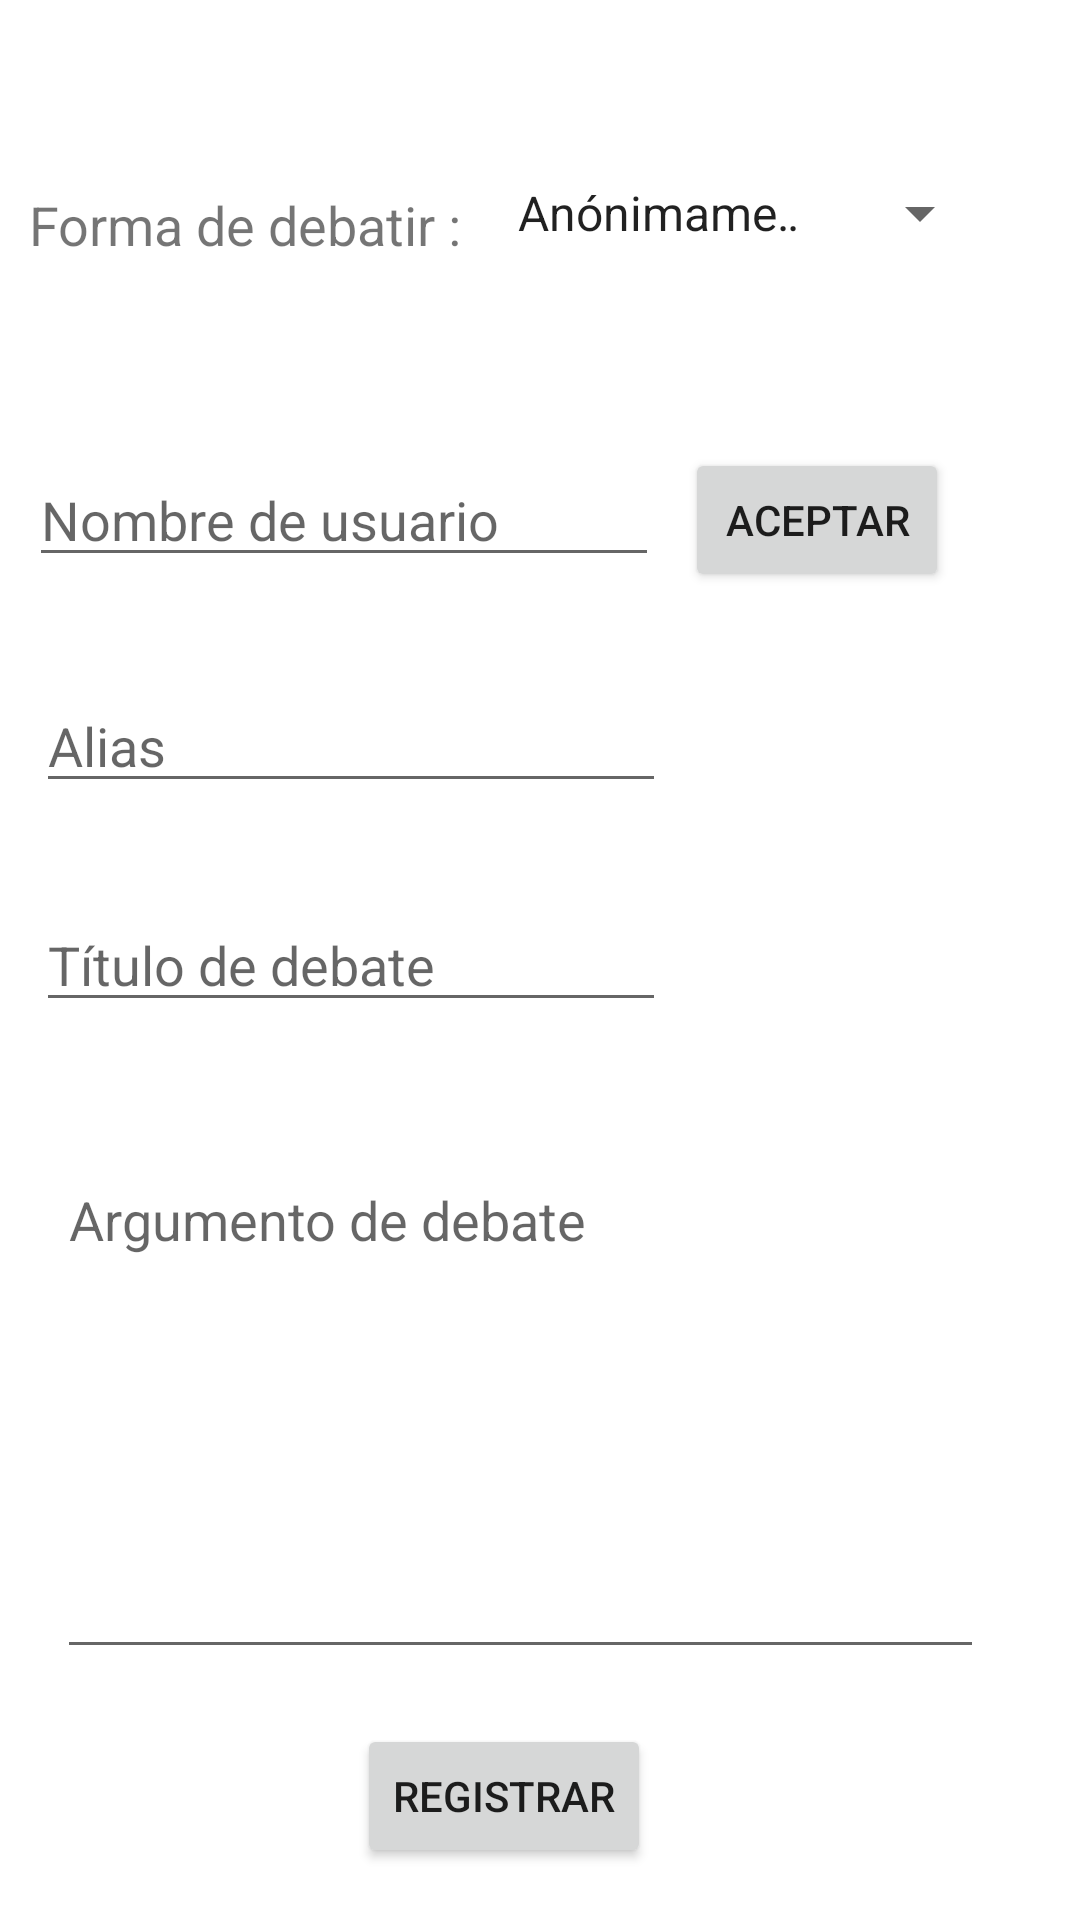

Here is an Android app screen rendered from its layout file. Give the layout XML and the strings, colors and styles it references.
<!-- AndroidManifest.xml: application theme Theme.Debate -->
<!-- res/layout/fragment_generar.xml -->
<?xml version="1.0" encoding="utf-8"?>
<androidx.constraintlayout.widget.ConstraintLayout xmlns:android="http://schemas.android.com/apk/res/android"
    xmlns:app="http://schemas.android.com/apk/res-auto"
    xmlns:tools="http://schemas.android.com/tools"
    android:id="@+id/generar"
    android:layout_width="match_parent"
    android:layout_height="match_parent"
    tools:context=".Fragments.Generar">


    <TextView
        android:id="@+id/text"
        android:layout_width="wrap_content"
        android:layout_height="wrap_content"
        android:maxLength="50"
        android:text="Forma de debatir :"
        android:textSize="18sp"
        app:layout_constraintBottom_toBottomOf="parent"
        app:layout_constraintEnd_toEndOf="parent"
        app:layout_constraintHorizontal_bias="0.045"
        app:layout_constraintStart_toStartOf="parent"
        app:layout_constraintTop_toTopOf="parent"
        app:layout_constraintVertical_bias="0.102" />

    <Spinner
        android:id="@+id/spinner"
        android:layout_width="166dp"
        android:layout_height="34dp"
        android:entries="@array/opciones"
        app:layout_constraintBottom_toBottomOf="parent"
        app:layout_constraintEnd_toEndOf="parent"
        app:layout_constraintHorizontal_bias="0.848"
        app:layout_constraintStart_toStartOf="parent"
        app:layout_constraintTop_toTopOf="parent"
        app:layout_constraintVertical_bias="0.089" />

    <EditText
        android:id="@+id/editTextTextPersonName"
        android:layout_width="wrap_content"
        android:layout_height="wrap_content"
        android:ems="10"
        android:hint="Nombre de usuario"
        android:inputType="textPersonName"
        app:layout_constraintBottom_toBottomOf="parent"
        app:layout_constraintEnd_toEndOf="parent"
        app:layout_constraintHorizontal_bias="0.064"
        app:layout_constraintStart_toStartOf="parent"
        app:layout_constraintTop_toTopOf="parent"
        app:layout_constraintVertical_bias="0.252" />

    <Button
        android:id="@+id/button"
        android:layout_width="wrap_content"
        android:layout_height="wrap_content"
        android:text="Aceptar"
        app:layout_constraintBottom_toBottomOf="parent"
        app:layout_constraintEnd_toEndOf="parent"
        app:layout_constraintHorizontal_bias="0.839"
        app:layout_constraintStart_toStartOf="parent"
        app:layout_constraintTop_toTopOf="parent"
        app:layout_constraintVertical_bias="0.252"

        />

    <EditText
        android:id="@+id/editTextTextPersonName2"
        android:layout_width="wrap_content"
        android:layout_height="wrap_content"
        android:ems="10"
        android:hint="Alias"
        android:inputType="textPersonName"
        app:layout_constraintBottom_toBottomOf="parent"
        app:layout_constraintEnd_toEndOf="parent"
        app:layout_constraintHorizontal_bias="0.079"
        app:layout_constraintStart_toStartOf="parent"
        app:layout_constraintTop_toTopOf="parent"
        app:layout_constraintVertical_bias="0.378" />

    <EditText
        android:id="@+id/editTextTextPersonName3"
        android:layout_width="wrap_content"
        android:layout_height="wrap_content"
        android:ems="10"
        android:hint="Título de debate"
        android:inputType="textPersonName"
        app:layout_constraintBottom_toBottomOf="parent"
        app:layout_constraintEnd_toEndOf="parent"
        app:layout_constraintHorizontal_bias="0.079"
        app:layout_constraintStart_toStartOf="parent"
        app:layout_constraintTop_toTopOf="parent" />

    <EditText
        android:id="@+id/editTextTextMultiLine"
        android:layout_width="309dp"
        android:layout_height="172dp"
        android:layout_marginRight="15px"
        android:ems="10"
        android:gravity="start|top"
        android:hint="Argumento de debate"
        android:inputType="textMultiLine"
        android:maxLength="300"
        app:layout_constraintBottom_toBottomOf="parent"
        app:layout_constraintEnd_toEndOf="parent"
        app:layout_constraintHorizontal_bias="0.411"
        app:layout_constraintStart_toStartOf="parent"
        app:layout_constraintTop_toTopOf="parent"
        app:layout_constraintVertical_bias="0.821" />

    <Button
        android:id="@+id/button2"
        android:layout_width="wrap_content"
        android:layout_height="wrap_content"
        android:text="@string/registrar"
        app:layout_constraintBottom_toBottomOf="parent"
        app:layout_constraintEnd_toEndOf="parent"
        app:layout_constraintHorizontal_bias="0.454"
        app:layout_constraintStart_toStartOf="parent"
        app:layout_constraintTop_toTopOf="parent"
        app:layout_constraintVertical_bias="0.971" />

</androidx.constraintlayout.widget.ConstraintLayout>
<!-- resources referenced by this layout -->
<resources>
  <string-array name="opciones">
          <item>Anónimamente</item>
          <item>Nombre de usuario</item>
  
      </string-array>
  <string name="registrar">Registrar</string>
  <style name="Theme.Debate" parent="Theme.MaterialComponents.DayNight.DarkActionBar">
          
          <item name="colorPrimary">@color/purple_500</item>
          <item name="colorPrimaryVariant">@color/purple_700</item>
          <item name="colorOnPrimary">@color/white</item>
          
          <item name="colorSecondary">@color/teal_200</item>
          <item name="colorSecondaryVariant">@color/teal_700</item>
          <item name="colorOnSecondary">@color/black</item>
          
          <item name="android:statusBarColor" tools:targetApi="l">?attr/colorPrimaryVariant</item>
          
      </style>
  <!-- not gathered from this repository: default colours our renderer supplied (Android Studio template values) -->
  <color name="purple_500">#FF6200EE</color>
  <color name="purple_700">#FF3700B3</color>
  <color name="teal_200">#FF03DAC5</color>
  <color name="teal_700">#FF018786</color>
  <color name="black">#FF000000</color>
  <color name="white">#FFFFFFFF</color>
</resources>
